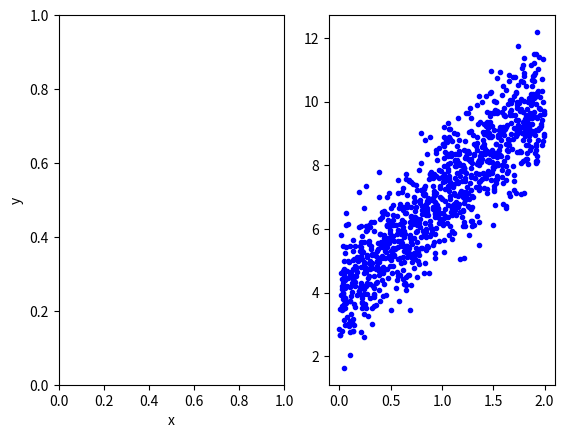

Here is the Python script that generated this plot: (Note: this script raises an exception after producing the figure.)
# To support both python 2 and python 3
from __future__ import division, print_function, unicode_literals
import numpy as np
import matplotlib.pyplot as plt
from matplotlib.lines import Line2D
import matplotlib.animation as animation

# for gradient descent

X = 2 * np.random.rand(1000, 1)
y = 4 + 3 * X + np.random.randn(1000, 1)

# Building Xbar 
one = np.ones((X.shape[0],1))
Xbar = np.concatenate((one, X), axis = 1)

A = np.dot(Xbar.T, Xbar)
b = np.dot(Xbar.T, y)
w_exact = np.dot(np.linalg.pinv(A), b)


def cost(w):
    # return .5/Xbar.shape[0]*np.linalg.norm(y - Xbar.dot(w), 2)**2;
    return .5/Xbar.shape[0]*np.linalg.norm(y - Xbar.dot(w), 2)**2;

# print('The exact solution w = ', w, '; cost = %.5f'% cost(w))


def grad(w):
    return 1/Xbar.shape[0] * Xbar.T.dot(Xbar.dot(w) - y)


def numerical_grad(w, cost):
    eps = 1e-4
    g = np.zeros_like(w)
    for i in range(len(w)):
        w_p = w.copy()
        w_n = w.copy()
        w_p[i] += eps 
        w_n[i] -= eps
        g[i] = (cost(w_p) - cost(w_n))/(2*eps)
    return g 

def check_grad(w, cost, grad):
    w = np.random.rand(w.shape[0], w.shape[1])
    grad1 = grad(w)
    grad2 = numerical_grad(w, cost)
    return True if np.linalg.norm(grad1 - grad2) < 1e-6 else False 


print( 'Checking gradient...', check_grad(np.random.rand(2, 1), cost, grad))


def myGD(w_init, grad, eta):
    w = [w_init]
    for it in range(1000):
        w_new = w[-1] - eta*grad(w[-1])

        if np.linalg.norm(w_new - w[-1])/len(w_new) < 1e-3:
            break 
        w.append(w_new)
        # print('iter %d: ' % it, w[-1].T)
    return (w, it) 

w_init = np.random.randn(2, 1)
(w1, it1) = myGD(w_init, grad, 0.05)
(w2, it2) = myGD(w_init, grad, 0.5)
(w3, it3) = myGD(w_init, grad, 1)

# This example uses subclassing, but there is no reason that the proper
# function couldn't be set up and then use FuncAnimation. The code is long, but
# not really complex. The length is due solely to the fact that there are a
# total of 9 lines that need to be changed for the animation as well as 3
# subplots that need initial set up.
class SubplotAnimation(animation.TimedAnimation):
    def __init__(self):
        fig = plt.figure()
        ax1 = fig.add_subplot(1, 2, 1)
        ax2 = fig.add_subplot(1, 2, 2)
        # ax3 = fig.add_subplot(2, 2, 4)

        self.t = np.linspace(0, 80, 400)
        self.x = np.cos(2 * np.pi * self.t / 10.)
        self.y = np.sin(2 * np.pi * self.t / 10.)
        self.z = 10 * self.t

        ax1.set_xlabel('x')
        ax1.set_ylabel('y')
        self.line1 = Line2D([], [], color='black')
        self.line1a = Line2D([], [], color='red', linewidth=2)
        self.line1e = Line2D(
            [], [], color='red', marker='o', markeredgecolor='r')

        self.points1 = plt.plot(X, y, 'b.')

        ax1.add_line(self.points1)


        ax1.add_line(self.line1)
        ax1.add_line(self.line1a)
        ax1.add_line(self.line1e)
        ax1.set_xlim(-1, 1)
        ax1.set_ylim(-2, 2)
        ax1.set_aspect('equal', 'datalim')

        ax2.set_xlabel('y')
        # ax3.set_ylabel('z')
        self.line2 = Line2D([], [], color='black')
        self.line2a = Line2D([], [], color='red', linewidth=2)
        self.line2e = Line2D(
            [], [], color='red', marker='o', markeredgecolor='r')
        ax2.add_line(self.line2)
        ax2.add_line(self.line2a)
        ax2.add_line(self.line2e)
        ax2.set_xlim(-1, 1)
        ax2.set_ylim(0, 800)

        # ax3.set_xlabel('x')
        # ax3.set_ylabel('z')
        # self.line3 = Line2D([], [], color='black')
        # self.line3a = Line2D([], [], color='red', linewidth=2)
        # self.line3e = Line2D(
        #     [], [], color='red', marker='o', markeredgecolor='r')
        # ax3.add_line(self.line3)
        # ax3.add_line(self.line3a)
        # ax3.add_line(self.line3e)
        # ax3.set_xlim(-1, 1)
        # ax3.set_ylim(0, 800)

        animation.TimedAnimation.__init__(self, fig, interval=50, blit=True)

    def _draw_frame(self, framedata):
        i = framedata
        head = i - 1
        head_len = 10
        head_slice = (self.t > self.t[i] - 1.0) & (self.t < self.t[i])

        self.line1.set_data(self.x[:i], self.y[:i])
        self.line1a.set_data(self.x[head_slice], self.y[head_slice])
        self.line1e.set_data(self.x[head], self.y[head])

        self.line2.set_data(self.y[:i], self.z[:i])
        self.line2a.set_data(self.y[head_slice], self.z[head_slice])
        self.line2e.set_data(self.y[head], self.z[head])

        # self.line3.set_data(self.x[:i], self.z[:i])
        # self.line3a.set_data(self.x[head_slice], self.z[head_slice])
        # self.line3e.set_data(self.x[head], self.z[head])

        self._drawn_artists = [self.line1, self.line1a, self.line1e,
                               self.line2, self.line2a, self.line2e]
                               # ,
                               # self.line3, self.line3a, self.line3e]

    def new_frame_seq(self):
        return iter(range(self.t.size))

    def _init_draw(self):
        lines = [self.line1, self.line1a, self.line1e,
                 self.line2, self.line2a, self.line2e]

                 # ,
                 # self.line3, self.line3a, self.line3e]
        for l in lines:
            l.set_data([], [])

ani = SubplotAnimation()
#ani.save('test_sub.mp4')
plt.show()